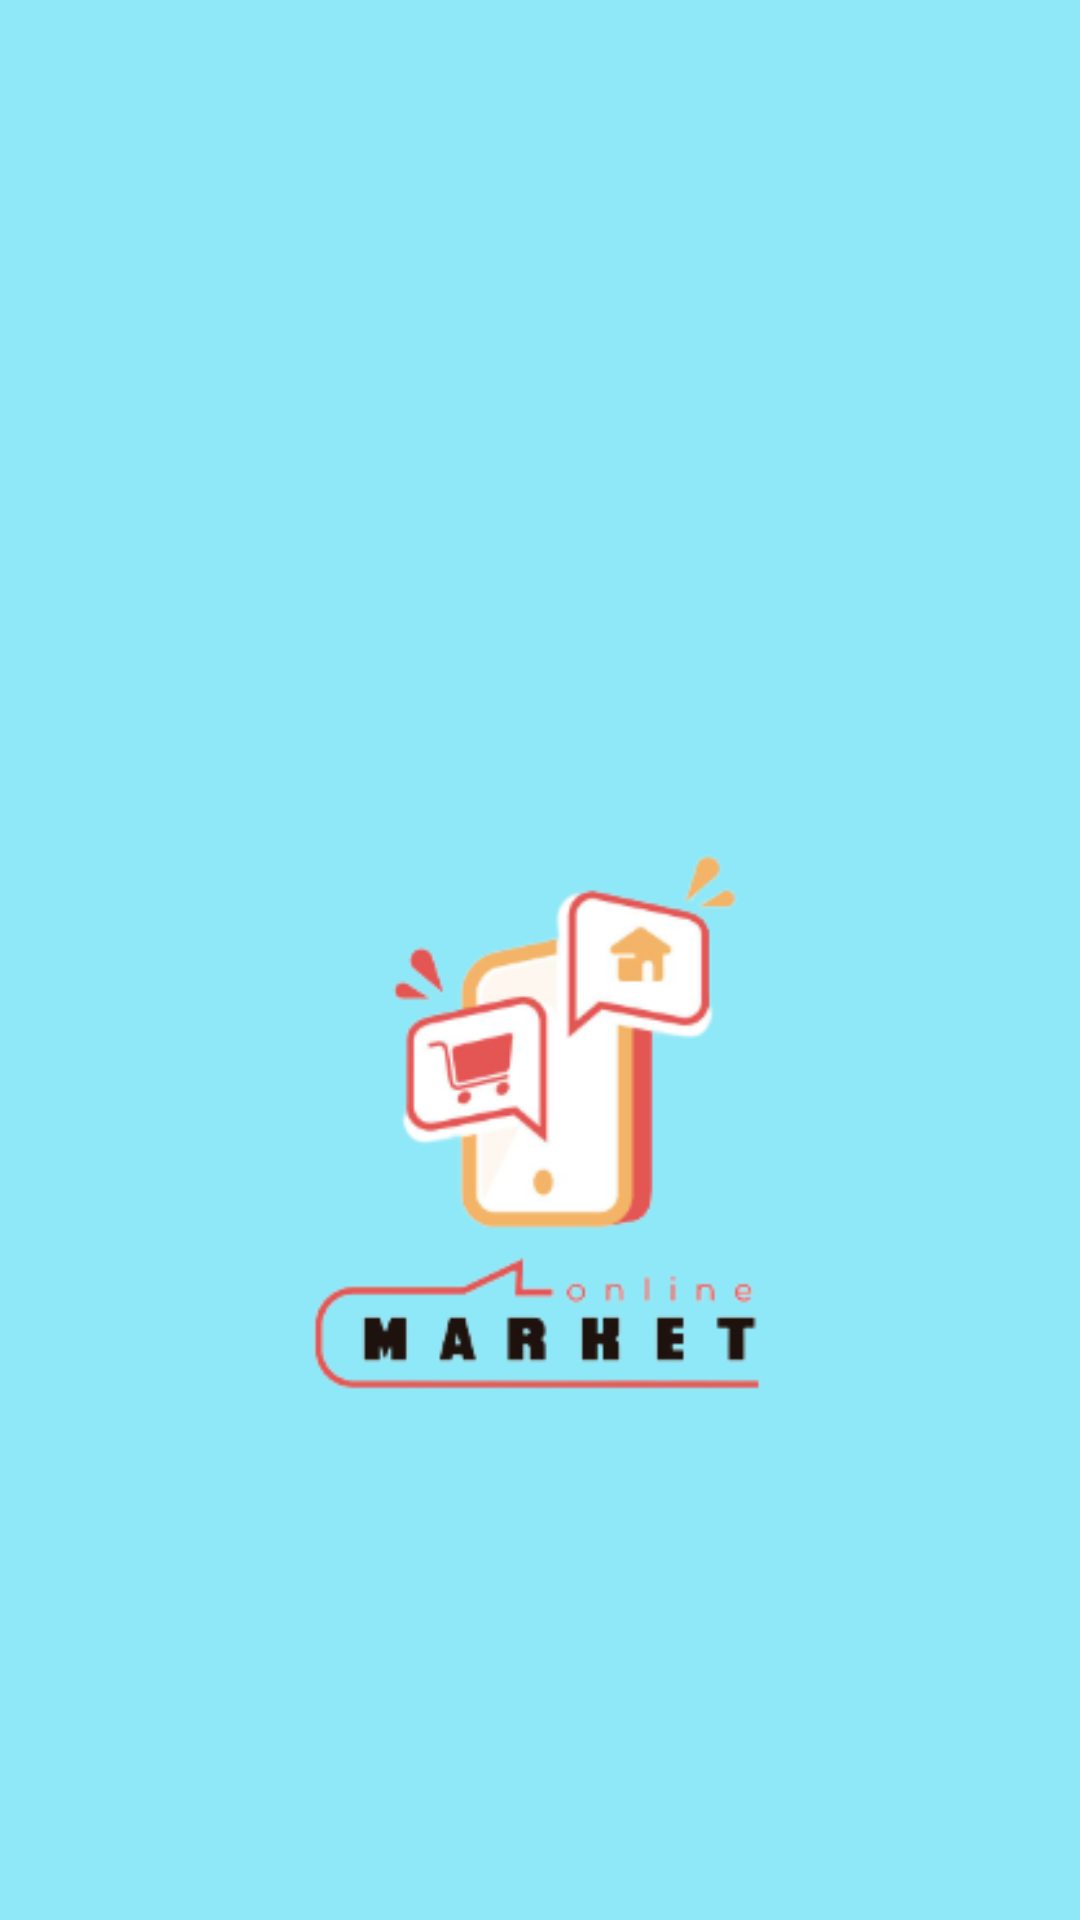

This screen was rendered from an Android layout file. Write that file and the resources it references.
<!-- AndroidManifest.xml: application theme Theme.MarketOnline -->
<!-- res/layout/activity_splash_screen.xml -->
<?xml version="1.0" encoding="utf-8"?>
<androidx.constraintlayout.widget.ConstraintLayout xmlns:android="http://schemas.android.com/apk/res/android"
    xmlns:app="http://schemas.android.com/apk/res-auto"
    xmlns:tools="http://schemas.android.com/tools"
    android:layout_width="match_parent"
    android:layout_height="match_parent"
    android:background="@color/tiers"
    tools:context=".Splash_Screen">

    <TextView
        android:id="@+id/textView"
        android:layout_width="wrap_content"
        android:layout_height="wrap_content"
        android:text="@string/app_name"
        android:textColor="@color/grey"
        android:textSize="24sp"
        android:visibility="gone"
        app:layout_constraintBottom_toTopOf="@+id/guideline2"
        app:layout_constraintEnd_toEndOf="parent"
        app:layout_constraintStart_toStartOf="parent"
        app:layout_constraintTop_toBottomOf="@+id/imageMarketOnline" />

    <ImageView
        android:id="@+id/imageMarketOnline"
        android:layout_width="233dp"
        android:layout_height="202dp"
        android:layout_marginTop="116dp"
        android:contentDescription="@string/app_name"
        app:layout_constraintBottom_toTopOf="@+id/textView"
        app:layout_constraintEnd_toEndOf="parent"
        app:layout_constraintHorizontal_bias="0.567"
        app:layout_constraintStart_toStartOf="parent"
        app:layout_constraintTop_toTopOf="@+id/guideline"
        app:srcCompat="@drawable/online_market_png" />

    <androidx.constraintlayout.widget.Guideline
        android:id="@+id/guideline"
        android:layout_width="wrap_content"
        android:layout_height="wrap_content"
        android:orientation="horizontal"
        app:layout_constraintGuide_begin="132dp" />

    <androidx.constraintlayout.widget.Guideline
        android:id="@+id/guideline2"
        android:layout_width="wrap_content"
        android:layout_height="wrap_content"
        android:orientation="horizontal"
        app:layout_constraintGuide_begin="496dp" />

</androidx.constraintlayout.widget.ConstraintLayout>
<!-- resources referenced by this layout -->
<resources>
  <color name="grey">#333333</color>
  <color name="tiers">#8FE8F7</color>
  <!-- drawable online_market_png: png bitmap (drawable, 27352 bytes) -->
  <string name="app_name">Market Online</string>
  <style name="Theme.MarketOnline" parent="Base.Theme.MarketOnline" />
  <style name="Base.Theme.MarketOnline" parent="Theme.Material3.DayNight.NoActionBar">
          
          
      </style>
</resources>
